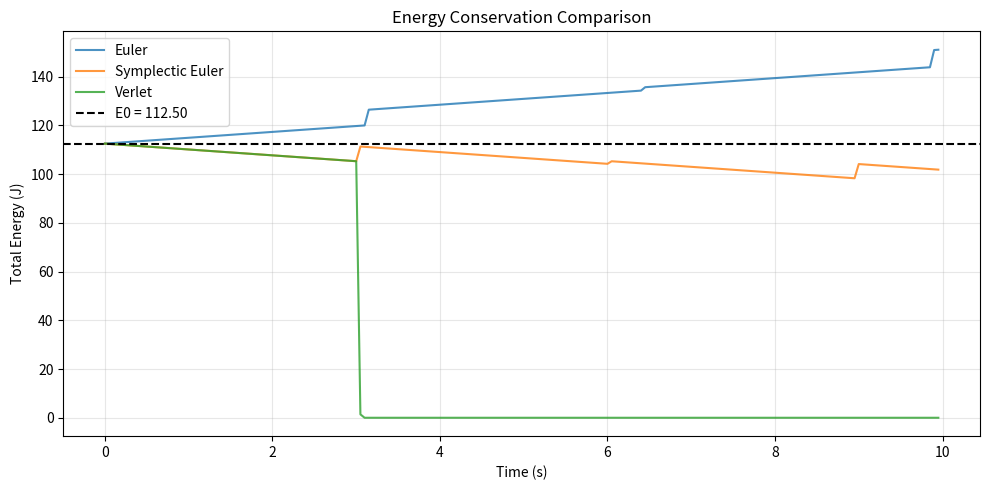
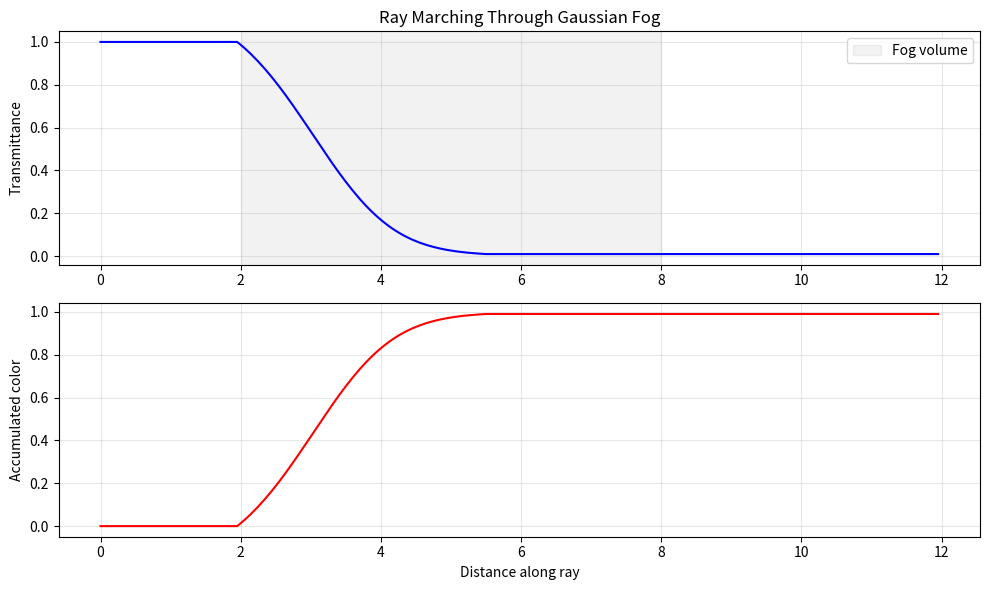

Write the Python code that produced these figures, in order.
"""
Exercises for Lesson 13: Particle Systems and Effects
Topic: Computer_Graphics
Solutions to practice problems from the lesson.
"""

import numpy as np

matplotlib_available = False
try:
    import matplotlib
    matplotlib.use('Agg')
    import matplotlib.pyplot as plt
    matplotlib_available = True
except ImportError:
    pass


def normalize(v):
    n = np.linalg.norm(v)
    return v / n if n > 1e-10 else v


# ---------------------------------------------------------------------------
# Exercise 1 -- Particle Fountain with Ground Bounce
# ---------------------------------------------------------------------------

def exercise_1():
    """
    Create a particle system that emits particles upward with initial velocity,
    applies gravity, and has particles bounce off a ground plane (y=0) with
    70% restitution.
    """
    np.random.seed(42)
    num_particles = 200
    dt = 1.0 / 60.0
    gravity = np.array([0, -9.81, 0])
    restitution = 0.7
    ground_y = 0.0

    # Initialize particles
    positions = np.zeros((num_particles, 3))
    velocities = np.zeros((num_particles, 3))
    alive = np.zeros(num_particles, dtype=bool)
    ages = np.zeros(num_particles)
    lifetimes = np.random.uniform(2.0, 5.0, num_particles)

    emit_idx = 0
    emit_rate = 30  # particles per second
    emit_accum = 0.0

    total_frames = 300  # 5 seconds
    bounce_count = 0
    max_height = 0

    for frame in range(total_frames):
        # Emit new particles
        emit_accum += emit_rate * dt
        to_emit = int(emit_accum)
        emit_accum -= to_emit

        for _ in range(to_emit):
            if emit_idx >= num_particles:
                break
            positions[emit_idx] = [0, 0, 0]
            speed = np.random.uniform(5, 10)
            angle = np.random.uniform(-0.3, 0.3)
            velocities[emit_idx] = [
                speed * np.sin(angle),
                speed * np.cos(np.random.uniform(0.3, 0.8)),
                speed * np.sin(np.random.uniform(-0.3, 0.3))
            ]
            alive[emit_idx] = True
            ages[emit_idx] = 0.0
            emit_idx += 1

        # Update
        for i in range(num_particles):
            if not alive[i]:
                continue

            ages[i] += dt
            if ages[i] > lifetimes[i]:
                alive[i] = False
                continue

            # Symplectic Euler
            velocities[i] += gravity * dt
            positions[i] += velocities[i] * dt

            # Ground bounce
            if positions[i, 1] < ground_y:
                positions[i, 1] = ground_y
                velocities[i, 1] = -velocities[i, 1] * restitution
                bounce_count += 1

            max_height = max(max_height, positions[i, 1])

    alive_count = np.sum(alive)
    print(f"  Particle fountain simulation:")
    print(f"    Total particles emitted: {emit_idx}")
    print(f"    Still alive: {alive_count}")
    print(f"    Total bounces: {bounce_count}")
    print(f"    Max height reached: {max_height:.2f}")
    print(f"    Restitution: {restitution}")

    alive_pos = positions[alive]
    if len(alive_pos) > 0:
        print(f"    Alive Y range: [{alive_pos[:,1].min():.2f}, {alive_pos[:,1].max():.2f}]")


# ---------------------------------------------------------------------------
# Exercise 2 -- Vortex Attractor
# ---------------------------------------------------------------------------

def exercise_2():
    """
    Add a vortex force to a fire-like particle system. Experiment with
    different strengths and axis orientations.
    """
    np.random.seed(7)

    class Particle:
        def __init__(self, pos, vel, lifetime):
            self.pos = np.array(pos, dtype=float)
            self.vel = np.array(vel, dtype=float)
            self.age = 0.0
            self.lifetime = lifetime
            self.alive = True

    def vortex_force(pos, center, axis, strength):
        """Compute vortex force that swirls particles around an axis."""
        r = pos - center
        return strength * np.cross(axis, r)

    configs = [
        ("Y-axis, strength=3", np.array([0, 1, 0]), 3.0),
        ("Y-axis, strength=8", np.array([0, 1, 0]), 8.0),
        ("Tilted axis, strength=5", normalize(np.array([1, 2, 0])), 5.0),
    ]

    for label, axis, strength in configs:
        particles = []
        gravity = np.array([0, -2.0, 0])
        dt = 1.0 / 60.0
        center = np.array([0, 0, 0])

        # Emit 100 particles upward
        for _ in range(100):
            speed = np.random.uniform(2, 5)
            angle = np.random.uniform(0, 2 * np.pi)
            vel = np.array([0.3 * np.cos(angle), speed, 0.3 * np.sin(angle)])
            particles.append(Particle([0, 0, 0], vel, np.random.uniform(1, 3)))

        # Simulate
        for frame in range(120):
            for p in particles:
                if not p.alive:
                    continue
                p.age += dt
                if p.age > p.lifetime:
                    p.alive = False
                    continue
                f = gravity + vortex_force(p.pos, center, axis, strength)
                f += -0.5 * p.vel  # drag
                p.vel += f * dt
                p.pos += p.vel * dt

        alive_p = [p for p in particles if p.alive]
        if alive_p:
            xs = [p.pos[0] for p in alive_p]
            zs = [p.pos[2] for p in alive_p]
            spread = np.sqrt(np.var(xs) + np.var(zs))
            avg_y = np.mean([p.pos[1] for p in alive_p])
            print(f"  {label}: {len(alive_p)} alive, "
                  f"lateral spread={spread:.2f}, avg_y={avg_y:.2f}")
        else:
            print(f"  {label}: all particles expired")

    print("  Stronger vortex -> wider lateral spread and more swirling motion.")
    print("  Tilted axis creates asymmetric swirl patterns.")


# ---------------------------------------------------------------------------
# Exercise 3 -- Integration Comparison
# ---------------------------------------------------------------------------

def exercise_3():
    """
    Simulate a particle under gravity using (a) Euler, (b) Symplectic Euler,
    and (c) Verlet integration. Compare trajectories and energy conservation
    over 10 seconds. Plot total energy over time.
    """
    g = 9.81
    dt = 0.05
    total_time = 10.0
    steps = int(total_time / dt)
    m = 1.0

    # Initial conditions: toss upward
    y0 = 0.0
    v0 = 15.0

    def total_energy(y, v):
        return 0.5 * m * v ** 2 + m * g * y

    E0 = total_energy(y0, v0)

    # (a) Euler
    y_e, v_e = y0, v0
    euler_energies = []
    for _ in range(steps):
        euler_energies.append(total_energy(y_e, v_e))
        y_e_new = y_e + v_e * dt
        v_e_new = v_e - g * dt
        y_e, v_e = y_e_new, v_e_new
        # Ground bounce
        if y_e < 0:
            y_e = 0
            v_e = abs(v_e)

    # (b) Symplectic Euler
    y_s, v_s = y0, v0
    symp_energies = []
    for _ in range(steps):
        symp_energies.append(total_energy(y_s, v_s))
        v_s = v_s - g * dt     # velocity first
        y_s = y_s + v_s * dt   # then position with new velocity
        if y_s < 0:
            y_s = 0
            v_s = abs(v_s)

    # (c) Verlet
    y_v = y0
    y_v_prev = y0 - v0 * dt  # approximate previous position
    verlet_energies = []
    for _ in range(steps):
        v_approx = (y_v - y_v_prev) / dt
        verlet_energies.append(total_energy(y_v, v_approx))
        y_v_new = 2 * y_v - y_v_prev - g * dt * dt
        y_v_prev = y_v
        y_v = y_v_new
        if y_v < 0:
            y_v = 0
            y_v_prev = y_v + abs(y_v - y_v_prev) * 0.7

    euler_drift = abs(euler_energies[-1] - E0) / E0 * 100
    symp_drift = abs(symp_energies[-1] - E0) / E0 * 100
    verlet_drift = abs(verlet_energies[-1] - E0) / E0 * 100

    print(f"  Integration comparison over {total_time}s (dt={dt}):")
    print(f"  Initial energy: {E0:.4f}")
    print(f"  {'Method':>20s}  {'Final E':>10s}  {'Drift %':>10s}")
    print(f"  {'Euler':>20s}  {euler_energies[-1]:10.4f}  {euler_drift:10.4f}%")
    print(f"  {'Symplectic Euler':>20s}  {symp_energies[-1]:10.4f}  {symp_drift:10.4f}%")
    print(f"  {'Verlet':>20s}  {verlet_energies[-1]:10.4f}  {verlet_drift:10.4f}%")
    print(f"  Symplectic Euler and Verlet conserve energy better than standard Euler.")

    if matplotlib_available:
        t = np.arange(steps) * dt
        fig, ax = plt.subplots(figsize=(10, 5))
        ax.plot(t, euler_energies, label='Euler', alpha=0.8)
        ax.plot(t, symp_energies, label='Symplectic Euler', alpha=0.8)
        ax.plot(t, verlet_energies, label='Verlet', alpha=0.8)
        ax.axhline(E0, color='k', linestyle='--', label=f'E0 = {E0:.2f}')
        ax.set_xlabel('Time (s)')
        ax.set_ylabel('Total Energy (J)')
        ax.set_title('Energy Conservation Comparison')
        ax.legend()
        ax.grid(True, alpha=0.3)
        plt.tight_layout()
        plt.savefig('integration_energy.png', dpi=100)
        plt.close()
        print("  Saved integration_energy.png")


# ---------------------------------------------------------------------------
# Exercise 4 -- Firework
# ---------------------------------------------------------------------------

def exercise_4():
    """
    Implement a firework: one particle rises, then bursts into 100 sub-
    particles that spread radially, then each sub-particle fades and falls.
    """
    np.random.seed(42)
    dt = 1.0 / 60.0
    gravity = np.array([0, -9.81, 0])

    # Phase 1: Rising rocket
    rocket_pos = np.array([0.0, 0.0, 0.0])
    rocket_vel = np.array([0.5, 25.0, 0.0])
    rocket_lifetime = 2.0
    rocket_age = 0.0

    print("  Phase 1: Rocket rising...")
    while rocket_age < rocket_lifetime:
        rocket_vel += gravity * dt
        rocket_pos += rocket_vel * dt
        rocket_age += dt

    burst_pos = rocket_pos.copy()
    print(f"    Burst position: ({burst_pos[0]:.1f}, {burst_pos[1]:.1f}, {burst_pos[2]:.1f})")

    # Phase 2: Burst into 100 sub-particles
    n_sub = 100
    sub_pos = np.tile(burst_pos, (n_sub, 1))
    sub_vel = np.zeros((n_sub, 3))
    sub_alive = np.ones(n_sub, dtype=bool)
    sub_ages = np.zeros(n_sub)
    sub_lifetimes = np.random.uniform(1.0, 3.0, n_sub)
    sub_colors = np.zeros((n_sub, 3))

    # Radial burst velocities
    for i in range(n_sub):
        direction = normalize(np.random.randn(3))
        speed = np.random.uniform(5, 15)
        sub_vel[i] = direction * speed
        # Random colors
        sub_colors[i] = np.random.uniform(0.5, 1.0, 3)

    print(f"  Phase 2: Burst into {n_sub} sub-particles")

    # Simulate sub-particles
    total_frames = 180  # 3 seconds
    for frame in range(total_frames):
        for i in range(n_sub):
            if not sub_alive[i]:
                continue
            sub_ages[i] += dt
            if sub_ages[i] > sub_lifetimes[i]:
                sub_alive[i] = False
                continue
            # Apply gravity + drag
            drag = -0.3 * sub_vel[i]
            sub_vel[i] += (gravity + drag) * dt
            sub_pos[i] += sub_vel[i] * dt

    alive_mask = sub_alive
    final_alive = np.sum(alive_mask)
    if final_alive > 0:
        alive_positions = sub_pos[alive_mask]
        spread = np.std(alive_positions, axis=0)
        min_y = alive_positions[:, 1].min()
        max_y = alive_positions[:, 1].max()
    else:
        spread = np.zeros(3)
        min_y = max_y = 0

    print(f"    After 3 seconds: {final_alive} sub-particles still alive")
    print(f"    Spread (std): ({spread[0]:.1f}, {spread[1]:.1f}, {spread[2]:.1f})")
    print(f"    Y range: [{min_y:.1f}, {max_y:.1f}]")
    print(f"    Sub-particles spread radially, then fall under gravity.")


# ---------------------------------------------------------------------------
# Exercise 5 -- Simple 2D Ray Marcher
# ---------------------------------------------------------------------------

def exercise_5():
    """
    Implement a 2D ray marcher that renders a circular fog volume. The density
    falls off with distance from the center (Gaussian). Visualize as a 1D
    scanline.
    """
    # Fog volume: circle at (5, 0) with radius 3
    fog_center = np.array([5.0, 0.0])
    fog_radius = 3.0
    fog_density_peak = 2.0
    fog_sigma = 1.5  # Gaussian falloff

    def sample_density(pos):
        """Gaussian density field centered on fog_center."""
        dist = np.linalg.norm(pos - fog_center)
        if dist > fog_radius:
            return 0.0
        return fog_density_peak * np.exp(-dist ** 2 / (2 * fog_sigma ** 2))

    # Ray march along X axis (y=0)
    ray_origin = np.array([0.0, 0.0])
    ray_dir = np.array([1.0, 0.0])
    max_dist = 12.0
    step_size = 0.05
    num_steps = int(max_dist / step_size)

    color = 0.0  # accumulated brightness
    transmittance = 1.0
    fog_color = 1.0  # white fog

    transmittance_log = []
    color_log = []
    positions = []

    for i in range(num_steps):
        pos = ray_origin + i * step_size * ray_dir
        positions.append(pos[0])
        density = sample_density(pos)

        if density > 0:
            # Beer-Lambert extinction
            extinction = np.exp(-density * step_size)
            # Accumulate color
            color += transmittance * (1 - extinction) * fog_color
            transmittance *= extinction

        transmittance_log.append(transmittance)
        color_log.append(color)

        if transmittance < 0.01:
            # Fill remaining
            remaining = num_steps - i - 1
            transmittance_log.extend([transmittance] * remaining)
            color_log.extend([color] * remaining)
            positions.extend([pos[0] + j * step_size for j in range(1, remaining + 1)])
            break

    print(f"  2D Ray Marcher (fog volume):")
    print(f"    Fog center: {fog_center}, radius: {fog_radius}")
    print(f"    Density: Gaussian (peak={fog_density_peak}, sigma={fog_sigma})")
    print(f"    Step size: {step_size}")
    print(f"    Final transmittance: {transmittance:.4f}")
    print(f"    Final accumulated color: {color:.4f}")
    print(f"    Opacity: {1 - transmittance:.4f}")

    if matplotlib_available:
        fig, (ax1, ax2) = plt.subplots(2, 1, figsize=(10, 6))
        xs = np.array(positions[:len(transmittance_log)])
        ax1.plot(xs, transmittance_log, 'b-')
        ax1.set_ylabel('Transmittance')
        ax1.set_title('Ray Marching Through Gaussian Fog')
        ax1.axvspan(fog_center[0] - fog_radius, fog_center[0] + fog_radius,
                     alpha=0.1, color='gray', label='Fog volume')
        ax1.legend()
        ax1.grid(True, alpha=0.3)

        ax2.plot(xs, color_log, 'r-')
        ax2.set_xlabel('Distance along ray')
        ax2.set_ylabel('Accumulated color')
        ax2.grid(True, alpha=0.3)

        plt.tight_layout()
        plt.savefig('ray_march_fog.png', dpi=100)
        plt.close()
        print("  Saved ray_march_fog.png")


# ---------------------------------------------------------------------------
# Exercise 6 -- GPU Particle System Design
# ---------------------------------------------------------------------------

def exercise_6():
    """
    Design the data layout for a GPU compute shader particle system
    supporting 1 million particles. Specify buffer structure, work group
    size, and how to handle emission and death.
    """

    num_particles = 1_000_000

    # Buffer layout: Structure of Arrays (SoA) for coalesced GPU memory access
    # Each array is a separate SSBO binding
    buffers = {
        "position_x": ("float32", 4 * num_particles),
        "position_y": ("float32", 4 * num_particles),
        "position_z": ("float32", 4 * num_particles),
        "velocity_x": ("float32", 4 * num_particles),
        "velocity_y": ("float32", 4 * num_particles),
        "velocity_z": ("float32", 4 * num_particles),
        "age":        ("float32", 4 * num_particles),
        "lifetime":   ("float32", 4 * num_particles),
        "color_r":    ("float32", 4 * num_particles),
        "color_g":    ("float32", 4 * num_particles),
        "color_b":    ("float32", 4 * num_particles),
        "color_a":    ("float32", 4 * num_particles),
        "size":       ("float32", 4 * num_particles),
        "alive":      ("uint32",  4 * num_particles),
    }

    total_bytes = sum(b[1] for b in buffers.values())
    total_mb = total_bytes / (1024 * 1024)

    work_group_size = 256
    num_work_groups = (num_particles + work_group_size - 1) // work_group_size

    print(f"  GPU Particle System Design: {num_particles:,} particles")
    print(f"\n  Buffer Layout (Structure of Arrays for coalesced access):")
    print(f"  {'Buffer':>15s}  {'Type':>8s}  {'Size (MB)':>10s}")
    print(f"  {'---':>15s}  {'---':>8s}  {'---':>10s}")
    for name, (dtype, size) in buffers.items():
        print(f"  {name:>15s}  {dtype:>8s}  {size/1024/1024:10.2f}")
    print(f"  {'TOTAL':>15s}  {'':>8s}  {total_mb:10.2f}")

    print(f"\n  Compute Dispatch:")
    print(f"    Work group size: {work_group_size}")
    print(f"    Num work groups: {num_work_groups:,}")
    print(f"    Total threads:   {num_work_groups * work_group_size:,}")

    print(f"\n  Emission Strategy:")
    print(f"    - Atomic counter: tracks next free particle index")
    print(f"    - Emission kernel: dispatched with N = particles_to_emit")
    print(f"    - Each thread atomically increments counter, initializes one particle")
    print(f"    - Counter wraps around (ring buffer) for particle recycling")

    print(f"\n  Death/Recycling Strategy:")
    print(f"    - Update kernel checks age >= lifetime, marks alive = 0")
    print(f"    - Stream compaction (prefix sum on alive flags) packs live particles")
    print(f"    - Alternatively: leave dead particles in place, emission overwrites them")
    print(f"    - Dead particle index list via atomic append for O(1) recycling")

    print(f"\n  Rendering:")
    print(f"    - Render as GL_POINTS with gl_PointSize set in vertex shader")
    print(f"    - Or generate billboard quads in a geometry/mesh shader")
    print(f"    - Sort by depth for alpha blending (bitonic sort on GPU)")

    # Simulate what the update kernel would do per thread
    print(f"\n  Per-thread update pseudocode:")
    print(f"    uint idx = gl_GlobalInvocationID.x;")
    print(f"    if (idx >= numParticles || alive[idx] == 0) return;")
    print(f"    age[idx] += dt;")
    print(f"    if (age[idx] >= lifetime[idx]) {{ alive[idx] = 0; return; }}")
    print(f"    velocity_y[idx] += gravity * dt;")
    print(f"    position_x[idx] += velocity_x[idx] * dt;")
    print(f"    position_y[idx] += velocity_y[idx] * dt;")
    print(f"    position_z[idx] += velocity_z[idx] * dt;")
    print(f"    float t = age[idx] / lifetime[idx];")
    print(f"    color_a[idx] = 1.0 - t;  // fade out")


# ---------------------------------------------------------------------------
# Main
# ---------------------------------------------------------------------------

if __name__ == "__main__":
    print("=== Exercise 1: Particle Fountain with Ground Bounce ===")
    exercise_1()

    print("\n=== Exercise 2: Vortex Attractor ===")
    exercise_2()

    print("\n=== Exercise 3: Integration Comparison ===")
    exercise_3()

    print("\n=== Exercise 4: Firework ===")
    exercise_4()

    print("\n=== Exercise 5: Simple 2D Ray Marcher ===")
    exercise_5()

    print("\n=== Exercise 6: GPU Particle System Design ===")
    exercise_6()

    print("\nAll exercises completed!")
